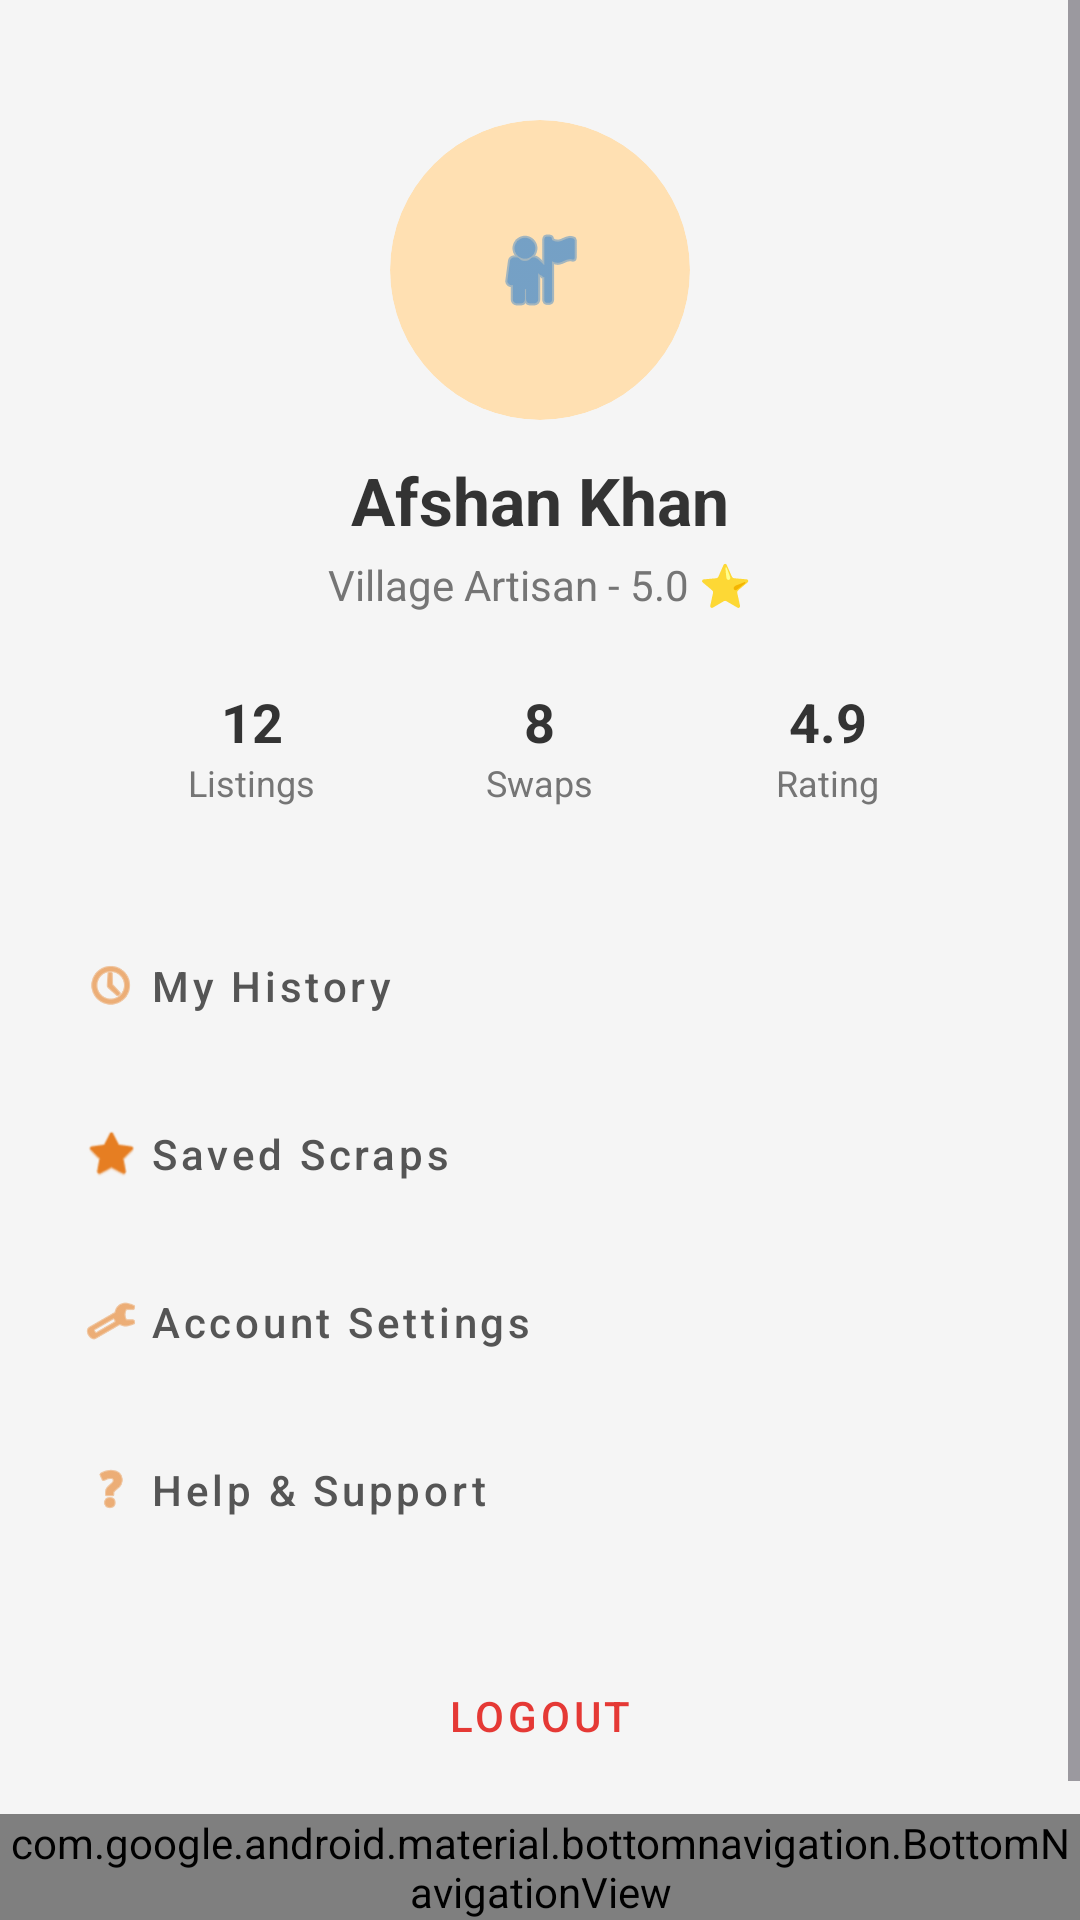

Here is an Android app screen rendered from its layout file. Give the layout XML and the strings, colors and styles it references.
<!-- AndroidManifest.xml: application theme Theme.Material3.DayNight.NoActionBar -->
<!-- res/layout/activity_profile.xml -->
<?xml version="1.0" encoding="utf-8"?>
<androidx.constraintlayout.widget.ConstraintLayout xmlns:android="http://schemas.android.com/apk/res/android"
    xmlns:app="http://schemas.android.com/apk/res-auto"
    android:layout_width="match_parent"
    android:layout_height="match_parent"
    android:background="#F5F5F5">

    <ScrollView
        android:layout_width="match_parent"
        android:layout_height="0dp"
        app:layout_constraintTop_toTopOf="parent"
        app:layout_constraintBottom_toTopOf="@id/bottom_navigation">

        <LinearLayout
            android:layout_width="match_parent"
            android:layout_height="wrap_content"
            android:orientation="vertical"
            android:gravity="center_horizontal"
            android:padding="20dp">

            
            <androidx.cardview.widget.CardView
                android:layout_width="100dp"
                android:layout_height="100dp"
                app:cardCornerRadius="50dp"
                app:cardElevation="0dp"
                app:cardBackgroundColor="#FFE0B2"
                android:layout_marginTop="20dp">
                <ImageView
                    android:layout_width="match_parent"
                    android:layout_height="match_parent"
                    android:src="@android:drawable/ic_menu_myplaces"
                    android:padding="20dp"
                    app:tint="#1976D2"
                    android:scaleType="centerInside"/>
            </androidx.cardview.widget.CardView>

            <TextView
                android:layout_width="wrap_content"
                android:layout_height="wrap_content"
                android:text="Afshan Khan"
                android:textSize="22sp"
                android:textStyle="bold"
                android:textColor="#333333"
                android:layout_marginTop="12dp"/>

            <TextView
                android:layout_width="wrap_content"
                android:layout_height="wrap_content"
                android:text="Village Artisan - 5.0 ⭐"
                android:textSize="14sp"
                android:textColor="#757575"
                android:layout_marginTop="4dp"/>

            
            <LinearLayout
                android:layout_width="match_parent"
                android:layout_height="wrap_content"
                android:orientation="horizontal"
                android:layout_marginTop="24dp"
                android:paddingHorizontal="16dp">

                <LinearLayout
                    android:layout_width="0dp"
                    android:layout_height="wrap_content"
                    android:layout_weight="1"
                    android:orientation="vertical"
                    android:gravity="center">
                    <TextView
                        android:layout_width="wrap_content"
                        android:layout_height="wrap_content"
                        android:text="12"
                        android:textStyle="bold"
                        android:textSize="18sp"
                        android:textColor="#333333"/>
                    <TextView
                        android:layout_width="wrap_content"
                        android:layout_height="wrap_content"
                        android:text="Listings"
                        android:textSize="12sp"
                        android:textColor="#757575"/>
                </LinearLayout>

                <LinearLayout
                    android:layout_width="0dp"
                    android:layout_height="wrap_content"
                    android:layout_weight="1"
                    android:orientation="vertical"
                    android:gravity="center">
                    <TextView
                        android:layout_width="wrap_content"
                        android:layout_height="wrap_content"
                        android:text="8"
                        android:textStyle="bold"
                        android:textSize="18sp"
                        android:textColor="#333333"/>
                    <TextView
                        android:layout_width="wrap_content"
                        android:layout_height="wrap_content"
                        android:text="Swaps"
                        android:textSize="12sp"
                        android:textColor="#757575"/>
                </LinearLayout>

                <LinearLayout
                    android:layout_width="0dp"
                    android:layout_height="wrap_content"
                    android:layout_weight="1"
                    android:orientation="vertical"
                    android:gravity="center">
                    <TextView
                        android:layout_width="wrap_content"
                        android:layout_height="wrap_content"
                        android:text="4.9"
                        android:textStyle="bold"
                        android:textSize="18sp"
                        android:textColor="#333333"/>
                    <TextView
                        android:layout_width="wrap_content"
                        android:layout_height="wrap_content"
                        android:text="Rating"
                        android:textSize="12sp"
                        android:textColor="#757575"/>
                </LinearLayout>
            </LinearLayout>

            
            <LinearLayout
                android:layout_width="match_parent"
                android:layout_height="wrap_content"
                android:orientation="vertical"
                android:layout_marginTop="32dp">

                <com.google.android.material.button.MaterialButton
                    android:id="@+id/btnHistory"
                    style="@style/Widget.MaterialComponents.Button.TextButton"
                    android:layout_width="match_parent"
                    android:layout_height="wrap_content"
                    android:text="My History"
                    android:textColor="#555555"
                    android:gravity="start|center_vertical"
                    android:paddingVertical="12dp"
                    android:textAllCaps="false"
                    app:icon="@android:drawable/ic_menu_recent_history"
                    app:iconTint="#E67E22"
                    android:background="@android:color/white"
                    android:layout_marginBottom="1dp"
                    app:cornerRadius="0dp"/>

                <com.google.android.material.button.MaterialButton
                    android:id="@+id/btnSaved"
                    style="@style/Widget.MaterialComponents.Button.TextButton"
                    android:layout_width="match_parent"
                    android:layout_height="wrap_content"
                    android:text="Saved Scraps"
                    android:textColor="#555555"
                    android:gravity="start|center_vertical"
                    android:paddingVertical="12dp"
                    android:textAllCaps="false"
                    app:icon="@android:drawable/btn_star_big_on"
                    app:iconTint="#E67E22"
                    android:background="@android:color/white"
                    android:layout_marginBottom="1dp"
                    app:cornerRadius="0dp"/>

                <com.google.android.material.button.MaterialButton
                    android:id="@+id/btnSettings"
                    style="@style/Widget.MaterialComponents.Button.TextButton"
                    android:layout_width="match_parent"
                    android:layout_height="wrap_content"
                    android:text="Account Settings"
                    android:textColor="#555555"
                    android:gravity="start|center_vertical"
                    android:paddingVertical="12dp"
                    android:textAllCaps="false"
                    app:icon="@android:drawable/ic_menu_preferences"
                    app:iconTint="#E67E22"
                    android:background="@android:color/white"
                    android:layout_marginBottom="1dp"
                    app:cornerRadius="0dp"/>

                <com.google.android.material.button.MaterialButton
                    android:id="@+id/btnSupport"
                    style="@style/Widget.MaterialComponents.Button.TextButton"
                    android:layout_width="match_parent"
                    android:layout_height="wrap_content"
                    android:text="Help &amp; Support"
                    android:textColor="#555555"
                    android:gravity="start|center_vertical"
                    android:paddingVertical="12dp"
                    android:textAllCaps="false"
                    app:icon="@android:drawable/ic_menu_help"
                    app:iconTint="#E67E22"
                    android:background="@android:color/white"
                    android:layout_marginBottom="24dp"
                    app:cornerRadius="0dp"/>

                <Button
                    android:id="@+id/btnLogout"
                    android:layout_width="match_parent"
                    android:layout_height="wrap_content"
                    android:text="Logout"
                    android:textColor="#E53935"
                    android:backgroundTint="#FFFFFF"
                    style="@style/Widget.MaterialComponents.Button.OutlinedButton"
                    app:strokeColor="#E53935"
                    android:layout_marginHorizontal="16dp"/>

            </LinearLayout>

        </LinearLayout>
    </ScrollView>

    <com.google.android.material.bottomnavigation.BottomNavigationView
        android:id="@+id/bottom_navigation"
        android:layout_width="match_parent"
        android:layout_height="wrap_content"
        android:background="#FFFFFF"
        app:menu="@menu/bottom_nav_menu"
        app:layout_constraintBottom_toBottomOf="parent"/>

</androidx.constraintlayout.widget.ConstraintLayout>
<!-- resources referenced by this layout -->
<resources>

</resources>
